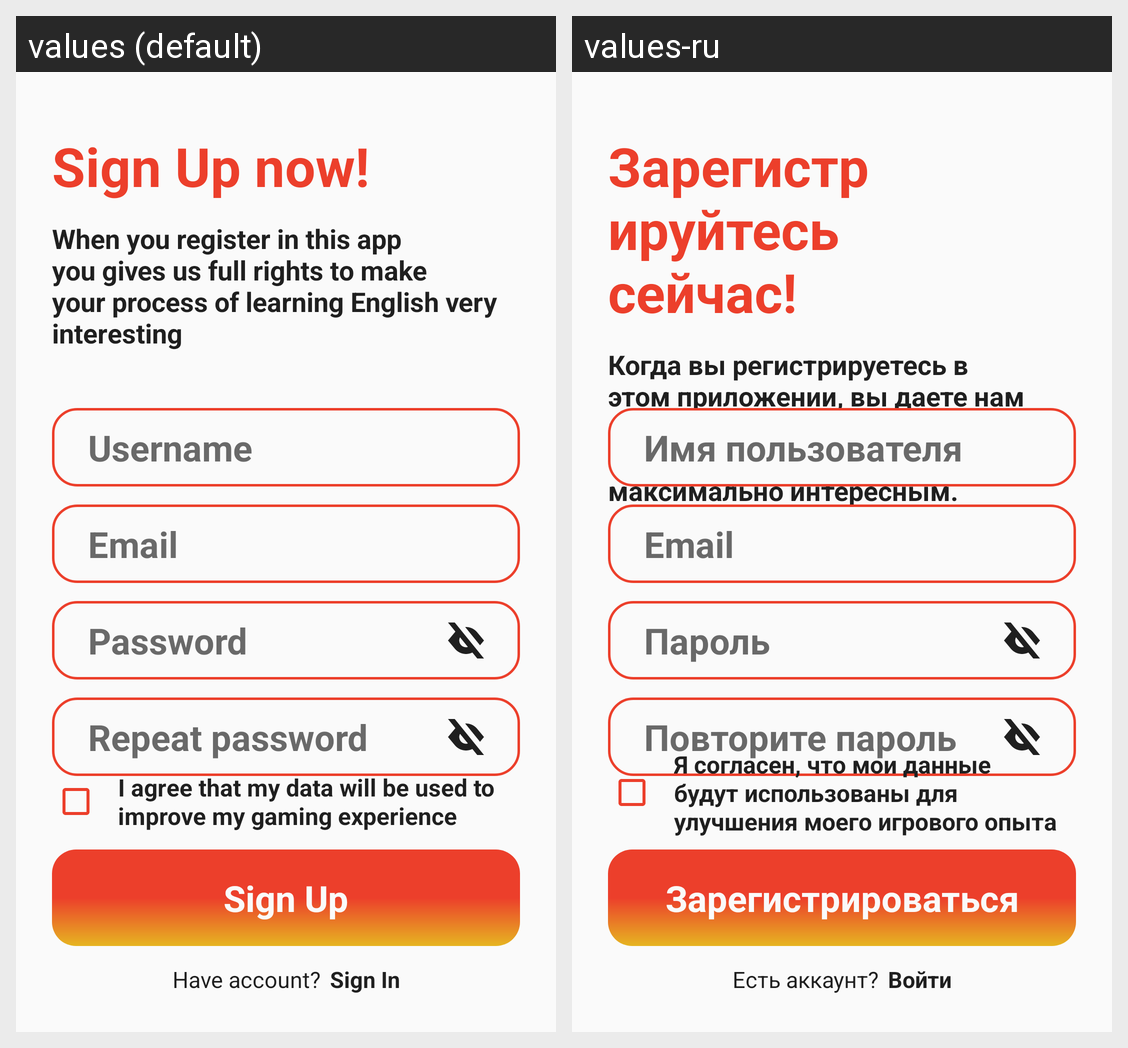

Here is an Android app screen in its default locale and in the app's own translations. Write out the translated-string differences for the strings that appear on this screen.
Android screen res/layout/fragment_reg.xml rendered under 2 locales, left to right: values (default), values-ru. Device: Nexus 5 (rendered at 1080×1920; each locale shown at half size, 540×960, under a caption strip naming it); theme Theme.EnGames.
Strings drawn on this screen, with the default value and each locale's value (text and hints the layout hard-codes, and strings that could not be matched under every locale, appear in the picture but are not listed):

reg_title
  values: Sign Up now!
  values-ru: Зарегистрируйтесь сейчас!

reg_subtitle
  values: When you register in this app
      you gives us full rights to make
      your process of learning English very interesting
  values-ru: Когда вы регистрируетесь в этом приложении, вы даете нам полное право сделать ваш процесс изучения английского языка максимально интересным.

username
  values: Username
  values-ru: Имя пользователя

email
  values: Email
  values-ru: Email

password
  values: Password
  values-ru: Пароль

repeat_password
  values: Repeat password
  values-ru: Повторите пароль

privacy_policy
  values: I agree that my data will be used to improve my gaming experience
  values-ru: Я согласен, что мои данные будут использованы для улучшения моего игрового опыта

register_butt_text
  values: Sign Up
  values-ru: Зарегистрироваться

yes_account_title
  values: Have account?
  values-ru: Есть аккаунт?

auth_title
  values: Sign In
  values-ru: Войти
